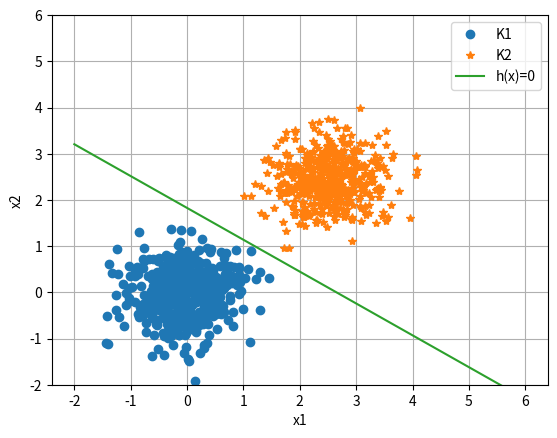

Write Python code to recreate this figure.
import numpy as np
import numpy.random as rnd
import matplotlib.pyplot as plt

# GENERISANJE PODATAKA
N = 500
# Generisanje Klase 1
x11 = 0.5*rnd.randn(N, 1)
x21 = 0.5*rnd.randn(N, 1)
K1 = np.concatenate((x11, x21), axis=1)
D1 = np.ones((N, 1))

# Generisanje klase 2
x12 = 0.5*rnd.randn(N, 1) + 2.5
x22 = 0.5*rnd.randn(N, 1) + 2.5
K2 = np.concatenate((x12, x22), axis=1)
D2 = np.zeros((N, 1))

"""
# Prikaz podataka dve klasa - Primetit da su klase linearno seprabilne
plt.figure()
plt.plot(x11, x21, 'o')
plt.plot(x12, x22, '*')

plt.xlabel('x1')
plt.ylabel('x2')
plt.grid()
plt.legend(['K1', 'K2'])
plt.show()
"""

# Kreiranje ulaza i zeljenog izlaza Perceptrona 
# Bias ce biti predstavljen kao ulaz koji je uvek jednak jedinici
X = np.concatenate((K1, K2), axis=0)
bias = np.ones((2*N, 1))

X = np.concatenate((X, bias), axis=1)
D = np.concatenate((D1, D2), axis=0)

# Kreiranje i trening perceptrona 
# u pitanju je problem klasifikacije oblika u dve klase, potrebno je 
# kreirati LTU perceptron koji se obucava perceptronskim pravilom obucavanja 

# Definisanje funkcije za racunanje izlaza perceptrona 
def predict(x, w):
    act = np.sum(w*x)
    if act >= 0:
        y = 1
    else:
        y = 0
    
    return y

# definisanje funkcije za racunanje promene pojacanja 
def weight_update(lr, d, y, x):
    return lr * (d-y) * x

# Definisanje parametara potrebnih za obucavanje 
W = 0.1*rnd.randn(3) # pocetne tezine 
n = 10      # maksimalan broj epoha za obucavanje 
lr = 0.01   # konstanta za obucavanje 
Emax = 0.02 # Maksimalna dovoljena greska 

# Obucavanje perceptrona: potrebno je u svakoj epohi proci kroz sve primere ulaznog skupa 
for epoch in range(n):      # sve epohe treniranja 
    error = 0
    
    for k in range(len(D)): # Svaki element ulaznog skupa 
        Ypred = predict(W, X[k, :])
        dW = weight_update(lr, D[k], Ypred, X[k, :])
        W += dW

        error += np.abs((D[k] - Ypred))

    error /= np.shape(X)[0]
    print(">epoch=%d, lrate=%.3f, error=%.3f" % (epoch+1, lr, error))

    #if error<Emax: 
    #    break

# Prikaz granice odlucivanja 
# Granica odlucivanja je prava h(x), koja razdvaja prostor obelezja na dva podprostora 
# od kojih svaki odgovara jendoj klasi. Kako je perceptron linearni klasifikator. 
# h(x) = w1*x1 + w2*x2 + wb = 0
# iz prednoh izraza imamo da je: x2 = (-w1/w2)*x1 - wb/w2

w1 = W[0]
w2 = W[1]
wb = W[2]

x1 = np.linspace(-2, 6)
"""
x2 = -w1*x1/w2 - wb/w2
# Prikaz granice odlučivanja
plt.figure()
plt.plot(x11, x21, 'o')
plt.plot(x12, x22, '*')
plt.plot(x1, x2)
plt.xlabel('x1')
plt.ylabel('x2')
plt.ylim([-2, 6])
plt.grid()
plt.legend(['K1', 'K2', 'h(x)=0'])
plt.show()

"""
x2 = -w1*x1/w2 - wb/w2

# prikaz granice odlucivanja 
plt.figure()
plt.plot(x11, x21, 'o')
plt.plot(x12, x22, '*')
plt.plot(x1, x2)
plt.xlabel('x1')
plt.ylabel('x2')
plt.ylim([-2, 6])
plt.grid()
plt.legend(['K1', 'K2', 'h(x)=0'])
plt.show()
